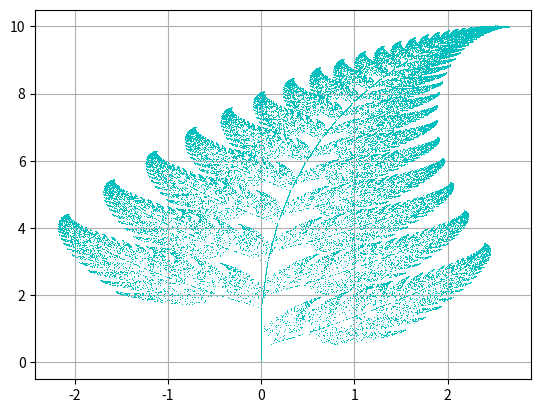

The matplotlib source for this figure:
import random as rand
import matplotlib.pyplot as plt

nx = [0] # initial x value
ny = [0] # initial y value

for i in range(1, 50000): # loop 
    ri = rand.randint(0,99) # random integer

    if ri == 0:
    	x = 0
    	y = 0.16*ny[i-1]
    elif ri < 86:
    	x = 0.85*(nx[i-1])+0.04*(ny[i-1])
    	y = -0.04*(nx[i-1])+0.85*(ny[i-1]) + 1.6
    elif ri < 93:
    	x = 0.2*(nx[i-1])-0.26*(ny[i-1])
    	y = 0.23*(nx[i-1])+0.22*(ny[i-1]) + 1.6
    else:
    	x = -0.15*(nx[i-1])+0.28*(ny[i-1])
    	y = 0.26*(nx[i-1])+0.24*(ny[i-1]) + 0.44
    nx.append(x)
    ny.append(y)

plt.plot(nx, ny, ls='None', color='c', marker=',', ms=5)
plt.grid(True)
plt.show()
